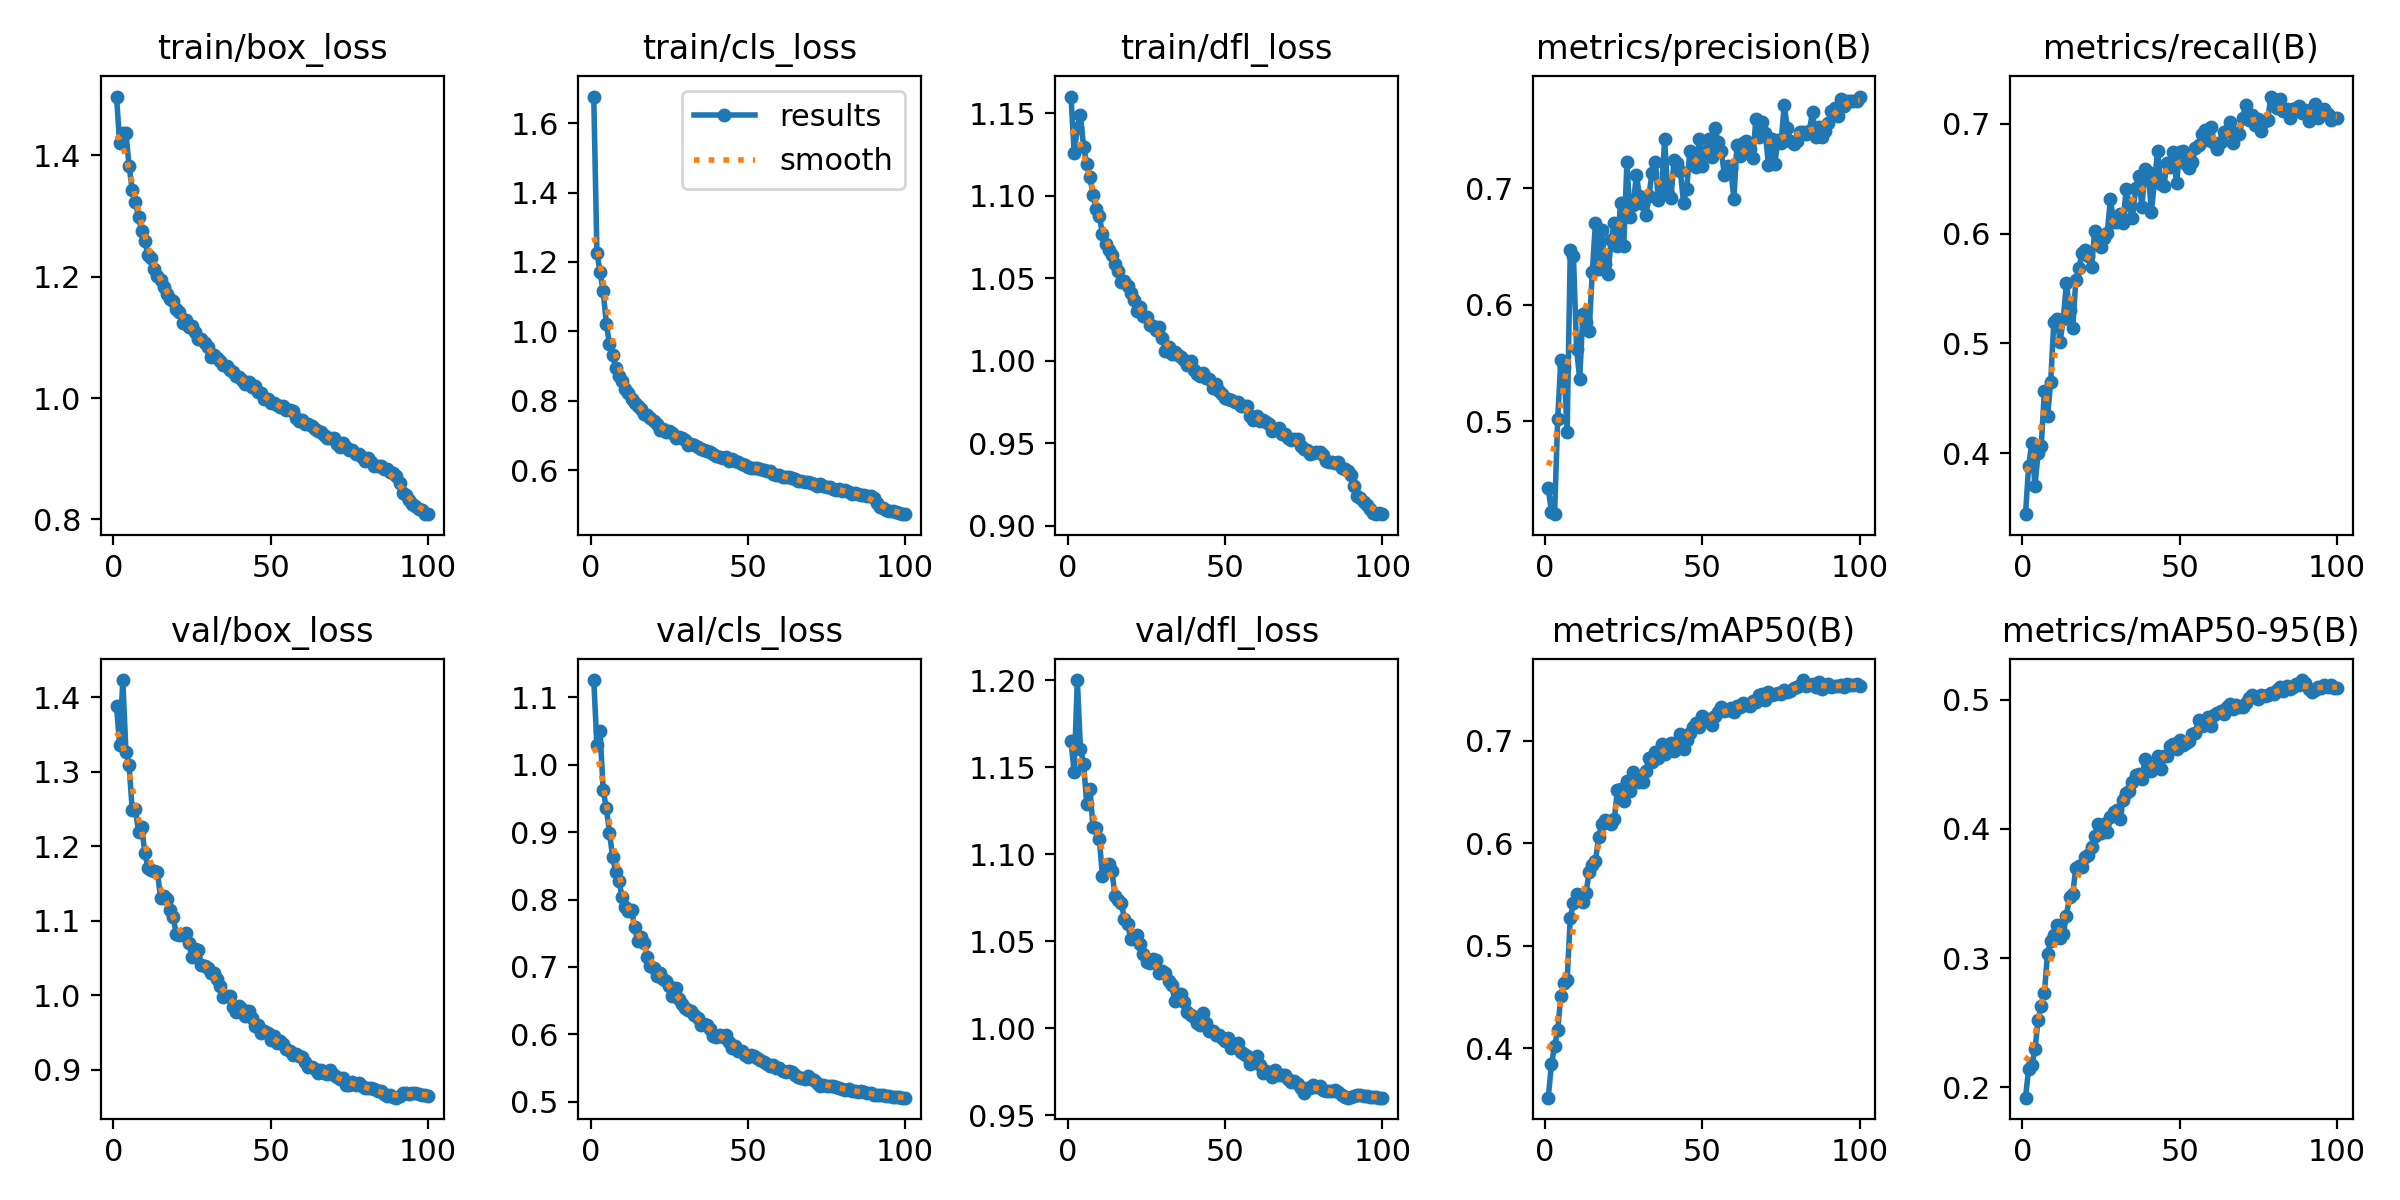

Source data for this figure (header and first rows):
epoch, train/box_loss, train/cls_loss, train/dfl_loss, metrics/precision(B), metrics/recall(B), metrics/mAP50(B), metrics/mAP50-95(B), val/box_loss, val/cls_loss, val/dfl_loss, lr/pg0, lr/pg1, lr/pg2
1, 1.497, 1.676, 1.16, 0.4426, 0.3444, 0.3517, 0.1921, 1.388, 1.126, 1.165, 0.003329, 0.003329, 0.003329
2, 1.421, 1.227, 1.126, 0.4225, 0.3885, 0.3843, 0.2145, 1.336, 1.029, 1.147, 0.006597, 0.006597, 0.006597
3, 1.437, 1.171, 1.141, 0.4204, 0.4092, 0.4021, 0.2173, 1.423, 1.05, 1.2, 0.009798, 0.009798, 0.009798
4, 1.437, 1.115, 1.149, 0.5024, 0.3701, 0.4175, 0.2295, 1.326, 0.962, 1.161, 0.009703, 0.009703, 0.009703
5, 1.383, 1.022, 1.13, 0.5529, 0.3999, 0.4512, 0.2522, 1.308, 0.9357, 1.152, 0.009604, 0.009604, 0.009604
6, 1.343, 0.9628, 1.119, 0.5465, 0.4064, 0.4637, 0.2632, 1.248, 0.8991, 1.129, 0.009505, 0.009505, 0.009505
7, 1.323, 0.9311, 1.111, 0.4906, 0.4565, 0.4666, 0.2734, 1.25, 0.8628, 1.138, 0.009406, 0.009406, 0.009406
8, 1.299, 0.895, 1.1, 0.6472, 0.4335, 0.5273, 0.3035, 1.219, 0.8406, 1.116, 0.009307, 0.009307, 0.009307
9, 1.276, 0.8706, 1.092, 0.6423, 0.4648, 0.5419, 0.3135, 1.226, 0.8278, 1.115, 0.009208, 0.009208, 0.009208
10, 1.26, 0.8565, 1.088, 0.5618, 0.5193, 0.5509, 0.318, 1.191, 0.8042, 1.109, 0.009109, 0.009109, 0.009109
11, 1.237, 0.8351, 1.077, 0.5366, 0.5225, 0.5461, 0.3257, 1.171, 0.7887, 1.088, 0.00901, 0.00901, 0.00901
12, 1.231, 0.8238, 1.071, 0.5926, 0.5016, 0.5425, 0.3158, 1.168, 0.7833, 1.094, 0.008911, 0.008911, 0.008911
13, 1.213, 0.8048, 1.067, 0.5856, 0.5218, 0.5519, 0.3186, 1.167, 0.7839, 1.095, 0.008812, 0.008812, 0.008812
14, 1.201, 0.7936, 1.064, 0.5776, 0.555, 0.5718, 0.3329, 1.165, 0.7591, 1.09, 0.008713, 0.008713, 0.008713
15, 1.196, 0.7843, 1.059, 0.6283, 0.5307, 0.5787, 0.3473, 1.131, 0.738, 1.076, 0.008614, 0.008614, 0.008614
16, 1.183, 0.7758, 1.054, 0.6704, 0.5139, 0.5824, 0.3496, 1.133, 0.7442, 1.074, 0.008515, 0.008515, 0.008515
17, 1.172, 0.7623, 1.048, 0.6305, 0.5577, 0.6063, 0.37, 1.129, 0.736, 1.072, 0.008416, 0.008416, 0.008416
18, 1.163, 0.7597, 1.048, 0.6644, 0.5689, 0.6185, 0.3715, 1.115, 0.7142, 1.063, 0.008317, 0.008317, 0.008317
19, 1.16, 0.752, 1.045, 0.6348, 0.5824, 0.623, 0.3704, 1.105, 0.7019, 1.06, 0.008218, 0.008218, 0.008218
20, 1.147, 0.7407, 1.041, 0.6263, 0.5847, 0.6207, 0.3784, 1.082, 0.6989, 1.052, 0.008119, 0.008119, 0.008119
21, 1.142, 0.7319, 1.037, 0.6561, 0.5796, 0.6192, 0.3798, 1.081, 0.6871, 1.052, 0.00802, 0.00802, 0.00802
22, 1.123, 0.7175, 1.03, 0.6701, 0.5697, 0.6234, 0.3863, 1.081, 0.6908, 1.053, 0.007921, 0.007921, 0.007921
23, 1.129, 0.7199, 1.032, 0.6503, 0.6023, 0.6523, 0.3942, 1.084, 0.6818, 1.048, 0.007822, 0.007822, 0.007822
24, 1.117, 0.7099, 1.027, 0.6877, 0.5938, 0.6527, 0.4038, 1.07, 0.6789, 1.043, 0.007723, 0.007723, 0.007723
25, 1.118, 0.7131, 1.027, 0.6506, 0.5879, 0.6417, 0.397, 1.051, 0.6722, 1.038, 0.007624, 0.007624, 0.007624
26, 1.109, 0.7073, 1.022, 0.7222, 0.5955, 0.6606, 0.4039, 1.062, 0.6575, 1.038, 0.007525, 0.007525, 0.007525
27, 1.097, 0.6943, 1.021, 0.6752, 0.6009, 0.651, 0.3975, 1.06, 0.6691, 1.04, 0.007426, 0.007426, 0.007426
28, 1.097, 0.6961, 1.019, 0.6855, 0.6318, 0.6696, 0.4093, 1.04, 0.6522, 1.039, 0.007327, 0.007327, 0.007327
29, 1.091, 0.6921, 1.02, 0.7111, 0.6103, 0.6636, 0.4127, 1.04, 0.6451, 1.032, 0.007228, 0.007228, 0.007228
30, 1.084, 0.6866, 1.014, 0.6932, 0.6108, 0.6601, 0.4149, 1.036, 0.6388, 1.033, 0.007129, 0.007129, 0.007129
31, 1.068, 0.6725, 1.006, 0.6866, 0.618, 0.6601, 0.4078, 1.03, 0.6359, 1.032, 0.00703, 0.00703, 0.00703
32, 1.071, 0.6753, 1.009, 0.6772, 0.6097, 0.671, 0.4222, 1.03, 0.6339, 1.027, 0.006931, 0.006931, 0.006931
33, 1.066, 0.673, 1.004, 0.6937, 0.6405, 0.6829, 0.428, 1.021, 0.6289, 1.025, 0.006832, 0.006832, 0.006832
34, 1.061, 0.6683, 1.006, 0.7136, 0.6261, 0.6794, 0.429, 1.013, 0.624, 1.016, 0.006733, 0.006733, 0.006733
35, 1.055, 0.6604, 1.003, 0.7229, 0.6143, 0.6895, 0.436, 0.9981, 0.6132, 1.02, 0.006634, 0.006634, 0.006634
36, 1.053, 0.6589, 1.003, 0.6903, 0.6413, 0.6833, 0.4414, 0.9993, 0.6146, 1.02, 0.006535, 0.006535, 0.006535
37, 1.046, 0.6553, 1.001, 0.6968, 0.6528, 0.6967, 0.4427, 0.9988, 0.6134, 1.015, 0.006436, 0.006436, 0.006436
38, 1.044, 0.654, 0.9972, 0.7419, 0.6239, 0.6869, 0.4384, 0.9847, 0.6072, 1.01, 0.006337, 0.006337, 0.006337
39, 1.036, 0.6466, 0.9998, 0.6955, 0.659, 0.6963, 0.4536, 0.9778, 0.5972, 1.008, 0.006238, 0.006238, 0.006238
40, 1.035, 0.641, 0.9948, 0.6921, 0.6563, 0.6983, 0.449, 0.986, 0.5956, 1.007, 0.006139, 0.006139, 0.006139
41, 1.03, 0.6395, 0.9921, 0.7244, 0.6199, 0.6904, 0.4444, 0.9812, 0.5993, 1.003, 0.00604, 0.00604, 0.00604
42, 1.023, 0.6349, 0.9909, 0.7221, 0.6473, 0.6991, 0.4487, 0.9725, 0.5962, 1.002, 0.005941, 0.005941, 0.005941
43, 1.026, 0.637, 0.9928, 0.7145, 0.6752, 0.7068, 0.4566, 0.9791, 0.5995, 1.009, 0.005842, 0.005842, 0.005842
44, 1.018, 0.6282, 0.9894, 0.6875, 0.6454, 0.6917, 0.4465, 0.9689, 0.589, 1.003, 0.005743, 0.005743, 0.005743
45, 1.02, 0.632, 0.9891, 0.6996, 0.6437, 0.7011, 0.4563, 0.9584, 0.5803, 0.9986, 0.005644, 0.005644, 0.005644
46, 1.01, 0.6258, 0.9839, 0.7319, 0.664, 0.708, 0.4561, 0.9596, 0.5833, 0.9983, 0.005545, 0.005545, 0.005545
47, 1.009, 0.6245, 0.9859, 0.7282, 0.6606, 0.7136, 0.4637, 0.95, 0.5755, 0.9963, 0.005446, 0.005446, 0.005446
48, 0.9993, 0.6175, 0.9819, 0.7182, 0.674, 0.7172, 0.4658, 0.9522, 0.5759, 0.9964, 0.005347, 0.005347, 0.005347
49, 0.9979, 0.6139, 0.9801, 0.7421, 0.6458, 0.7133, 0.4614, 0.9497, 0.5692, 0.9947, 0.005248, 0.005248, 0.005248
50, 0.9923, 0.6103, 0.9776, 0.7193, 0.6743, 0.724, 0.4686, 0.9398, 0.5665, 0.9927, 0.005149, 0.005149, 0.005149
51, 0.9922, 0.6073, 0.9768, 0.7322, 0.6747, 0.721, 0.4648, 0.9452, 0.5696, 0.9947, 0.00505, 0.00505, 0.00505
52, 0.9885, 0.6056, 0.9761, 0.742, 0.6637, 0.7215, 0.4661, 0.9365, 0.5683, 0.9887, 0.004951, 0.004951, 0.004951
53, 0.9856, 0.6069, 0.975, 0.7269, 0.6598, 0.7156, 0.4676, 0.9391, 0.5652, 0.9901, 0.004852, 0.004852, 0.004852
54, 0.9865, 0.6044, 0.9749, 0.7516, 0.6647, 0.7242, 0.4734, 0.9342, 0.5614, 0.9914, 0.004753, 0.004753, 0.004753
55, 0.9799, 0.5999, 0.9728, 0.7396, 0.6775, 0.7279, 0.4743, 0.9279, 0.559, 0.9865, 0.004654, 0.004654, 0.004654
56, 0.9798, 0.599, 0.9724, 0.7321, 0.6809, 0.7332, 0.4845, 0.9247, 0.5554, 0.9854, 0.004555, 0.004555, 0.004555
57, 0.9783, 0.5974, 0.9728, 0.7113, 0.6908, 0.7288, 0.4792, 0.9194, 0.5522, 0.9839, 0.004456, 0.004456, 0.004456
58, 0.9675, 0.5884, 0.9664, 0.7188, 0.6941, 0.7301, 0.4805, 0.9207, 0.555, 0.9796, 0.004357, 0.004357, 0.004357
59, 0.9624, 0.587, 0.9644, 0.7171, 0.6851, 0.7316, 0.4862, 0.9179, 0.5496, 0.9816, 0.004258, 0.004258, 0.004258
60, 0.9632, 0.5873, 0.9666, 0.691, 0.6968, 0.7281, 0.4794, 0.9176, 0.5501, 0.9839, 0.004159, 0.004159, 0.004159
... 40 more rows
